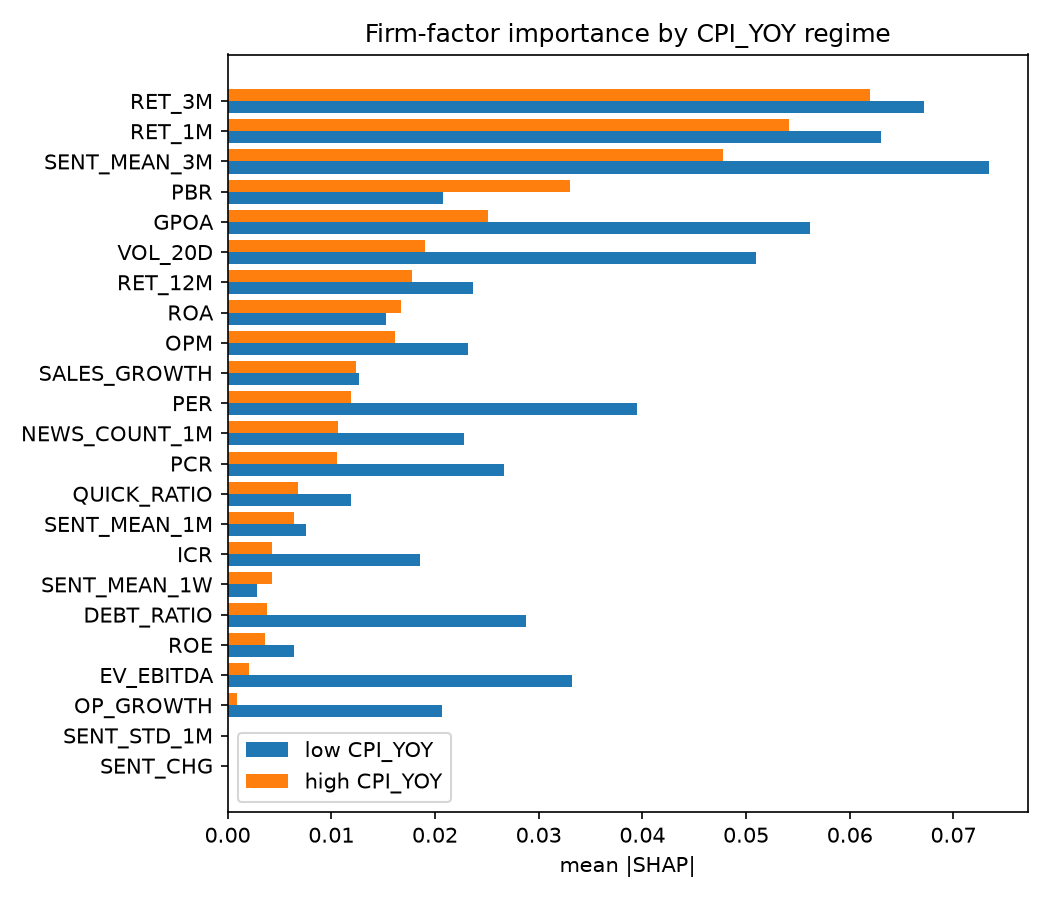

The data file committed next to this chart (first rows):
, imp_high, imp_low, rank_high, rank_low, dir_high, dir_low, sign_flip
RET_3M, 0.06198, 0.06718, 1, 2, -0.957, -0.9212, False
RET_1M, 0.05416, 0.06305, 2, 3, -0.9043, -0.8799, False
SENT_MEAN_3M, 0.04782, 0.07346, 3, 1, -0.816, -0.7702, False
PBR, 0.03306, 0.02078, 4, 13, 0.8843, 0.1207, False
GPOA, 0.02515, 0.05616, 5, 4, -0.8529, -0.8863, False
VOL_20D, 0.01908, 0.05095, 6, 5, -0.7907, -0.7665, False
RET_12M, 0.0178, 0.02363, 7, 10, -0.8231, -0.5412, False
ROA, 0.01668, 0.01532, 8, 16, -0.7885, -0.6447, False
OPM, 0.0161, 0.02321, 9, 11, -0.767, 0.3402, True
SALES_GROWTH, 0.01238, 0.01269, 10, 17, -0.8556, -0.8347, False
PER, 0.01195, 0.03944, 11, 6, 0.1306, 0.5944, False
NEWS_COUNT_1M, 0.01064, 0.02278, 12, 12, -0.4609, 0.3156, True
PCR, 0.01057, 0.02667, 13, 9, 0.8004, 0.9022, False
QUICK_RATIO, 0.006813, 0.01194, 14, 18, 0.6707, 0.03763, False
SENT_MEAN_1M, 0.006451, 0.007563, 15, 19, -0.6475, 0.3085, True
ICR, 0.004262, 0.01852, 16, 15, -0.7136, 0.5739, True
SENT_MEAN_1W, 0.004255, 0.002864, 17, 21, -0.3184, -0.2911, False
DEBT_RATIO, 0.003842, 0.02873, 18, 8, 0.2583, 0.2103, False
ROE, 0.003603, 0.006441, 19, 20, -0.8524, 0.2357, True
EV_EBITDA, 0.002074, 0.03321, 20, 7, 0.4398, -0.625, True
OP_GROWTH, 0.0009351, 0.02072, 21, 14, -0.09372, 0.5908, True
SENT_CHG, 0.0, 0.0, 22, 22, , , True
SENT_STD_1M, 0.0, 0.0, 22, 22, , , True
